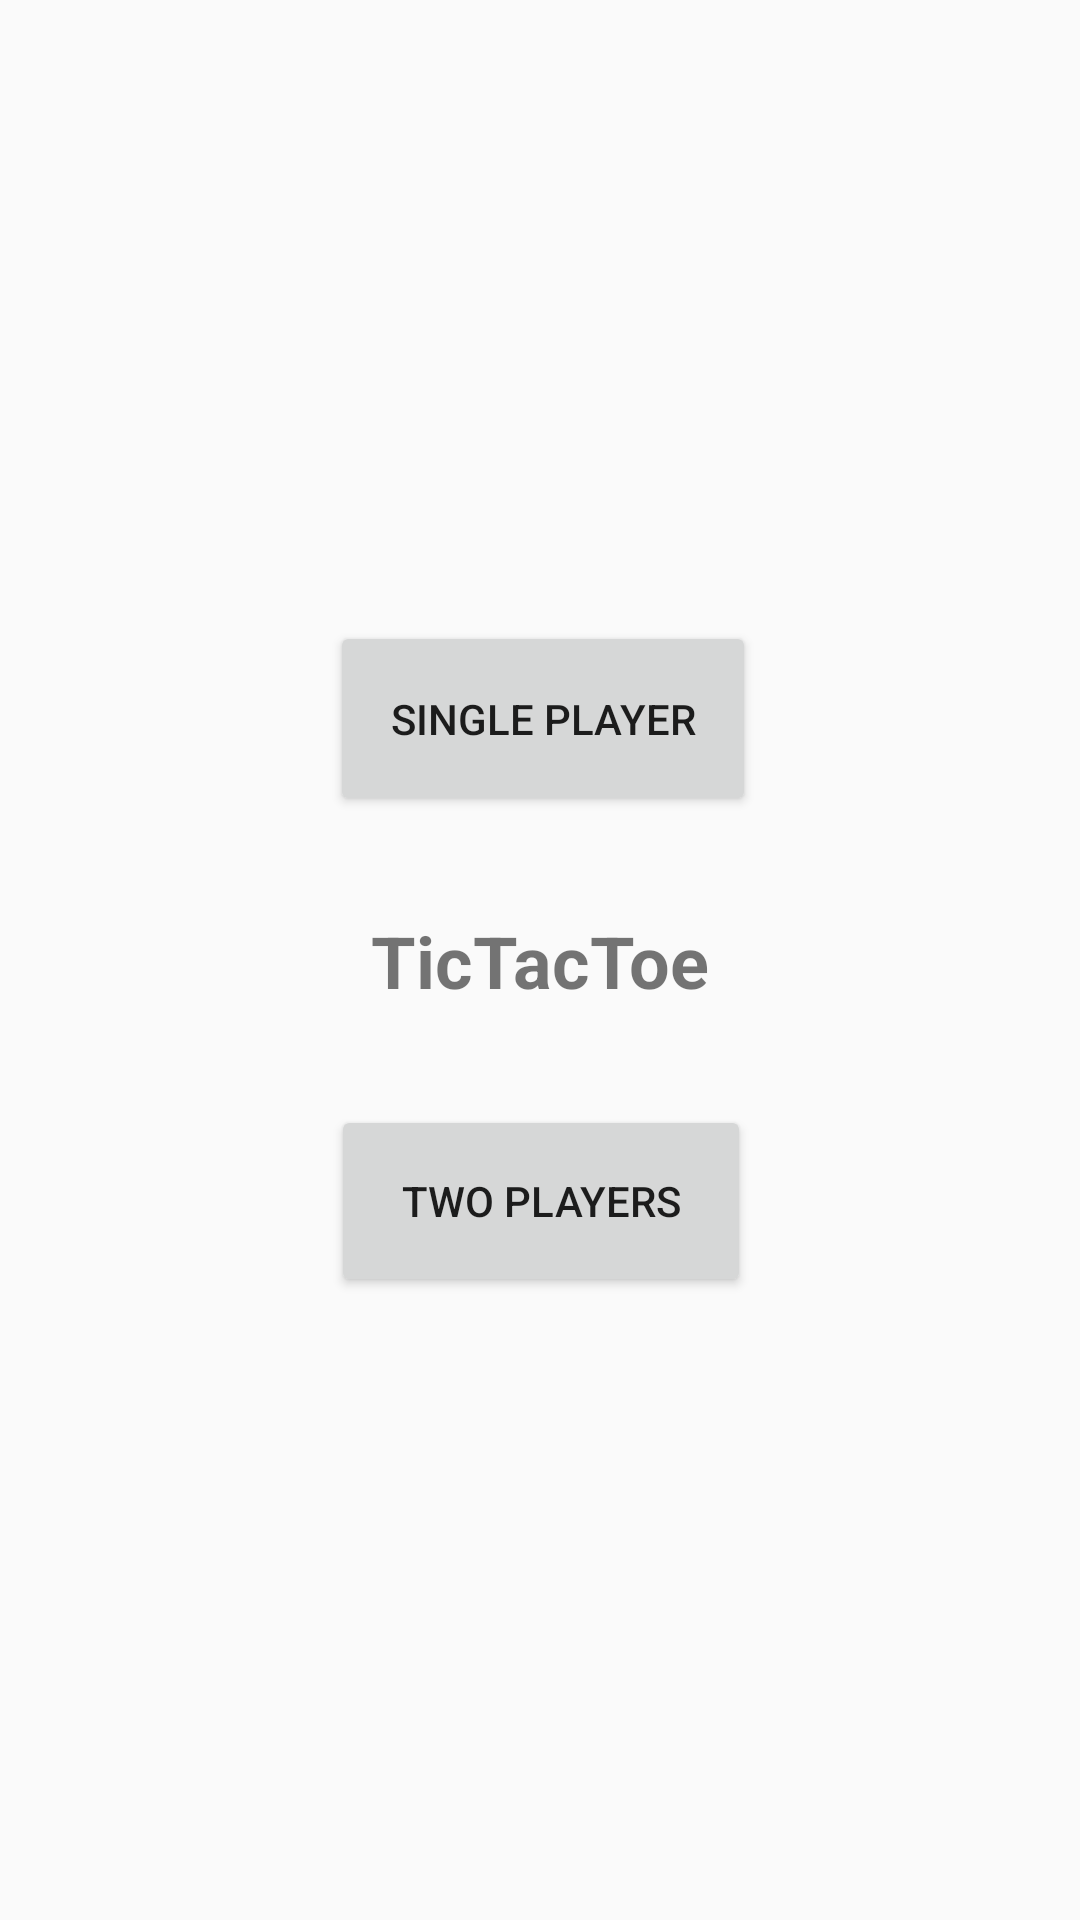

The Android layout XML behind this screen, and the referenced resources:
<!-- AndroidManifest.xml: application theme AppTheme -->
<!-- res/layout/activity_main.xml -->
<?xml version="1.0" encoding="utf-8"?>
<android.support.constraint.ConstraintLayout xmlns:android="http://schemas.android.com/apk/res/android"
    xmlns:app="http://schemas.android.com/apk/res-auto"
    xmlns:tools="http://schemas.android.com/tools"
    android:layout_width="match_parent"
    android:layout_height="match_parent"
    tools:context=".MainActivity">

    <TextView
        android:id="@+id/textView"
        android:layout_width="wrap_content"
        android:layout_height="wrap_content"
        android:text="@string/app_name"
        android:textSize="24sp"
        android:textStyle="bold"
        app:layout_constraintBottom_toBottomOf="parent"
        app:layout_constraintLeft_toLeftOf="parent"
        app:layout_constraintRight_toRightOf="parent"
        app:layout_constraintTop_toTopOf="parent" />

    <Button
        android:id="@+id/single_player"
        android:layout_width="142dp"
        android:layout_height="65dp"
        android:layout_marginStart="16dp"
        android:layout_marginEnd="16dp"
        android:layout_marginBottom="32dp"
        android:text="@string/game_style_1"
        app:layout_constraintBottom_toTopOf="@+id/textView"
        app:layout_constraintEnd_toEndOf="parent"
        app:layout_constraintHorizontal_bias="0.506"
        app:layout_constraintStart_toStartOf="parent" />

    <Button
        android:id="@+id/multi_player"
        android:layout_width="140dp"
        android:layout_height="64dp"
        android:layout_marginStart="16dp"
        android:layout_marginTop="32dp"
        android:layout_marginEnd="16dp"
        android:text="@string/game_style_2"
        app:layout_constraintEnd_toEndOf="parent"
        app:layout_constraintHorizontal_bias="0.501"
        app:layout_constraintStart_toStartOf="parent"
        app:layout_constraintTop_toBottomOf="@+id/textView" />

</android.support.constraint.ConstraintLayout>
<!-- resources referenced by this layout -->
<resources>
  <string name="app_name">TicTacToe</string>
  <string name="game_style_1">Single player</string>
  <string name="game_style_2">Two players</string>
  <style name="AppTheme" parent="Theme.AppCompat.Light.NoActionBar">
          
          <item name="colorPrimary">@color/colorPrimary</item>
          <item name="colorPrimaryDark">@color/backGroundColor</item>
          <item name="colorAccent">@color/colorAccent</item>
      </style>
  <color name="colorPrimary">#008577</color>
  <color name="backGroundColor">#4D5758</color>
  <color name="colorAccent">#D81B60</color>
</resources>
